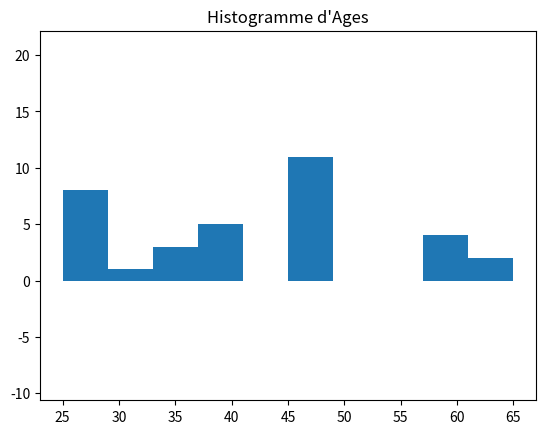
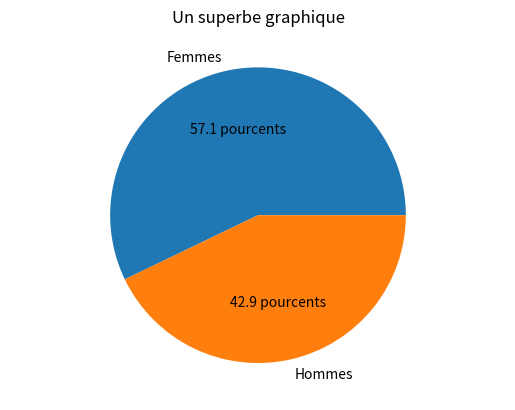

The script that saved these images, in order:
import matplotlib.pyplot as plt  # nous créons des graphiques grâce à l'objet matplotlib.pyplot
import seaborn as sns  # afin de rendre les graphiques un peu plus beaux

ages = [25, 65, 26, 26, 46, 37, 36, 36, 28, 28, 57, 37, 48, 48, 37, 28, 60,
        25, 65, 46, 26, 46, 37, 36, 37, 29, 58, 47, 47, 48, 48, 47, 48, 60]
fig, ax = plt.subplots()  # renvoie un tuple contenant deux objets, que l'on nomme communément fig et ax
ax.axis("equal")
ax.hist(ages)  # ax, il représente notre unique graphique. ax.hist() : affiche un histogramme,
plt.title("Histogramme d'Ages")
# plt.show()  # Pour afficher la fenêtre

fig, ax = plt.subplots()
ax.axis("equal")
ax.pie([24, 18],
       labels=["Femmes", "Hommes"],
       autopct="%1.1f pourcents")
plt.title("Un superbe graphique")
plt.show()
